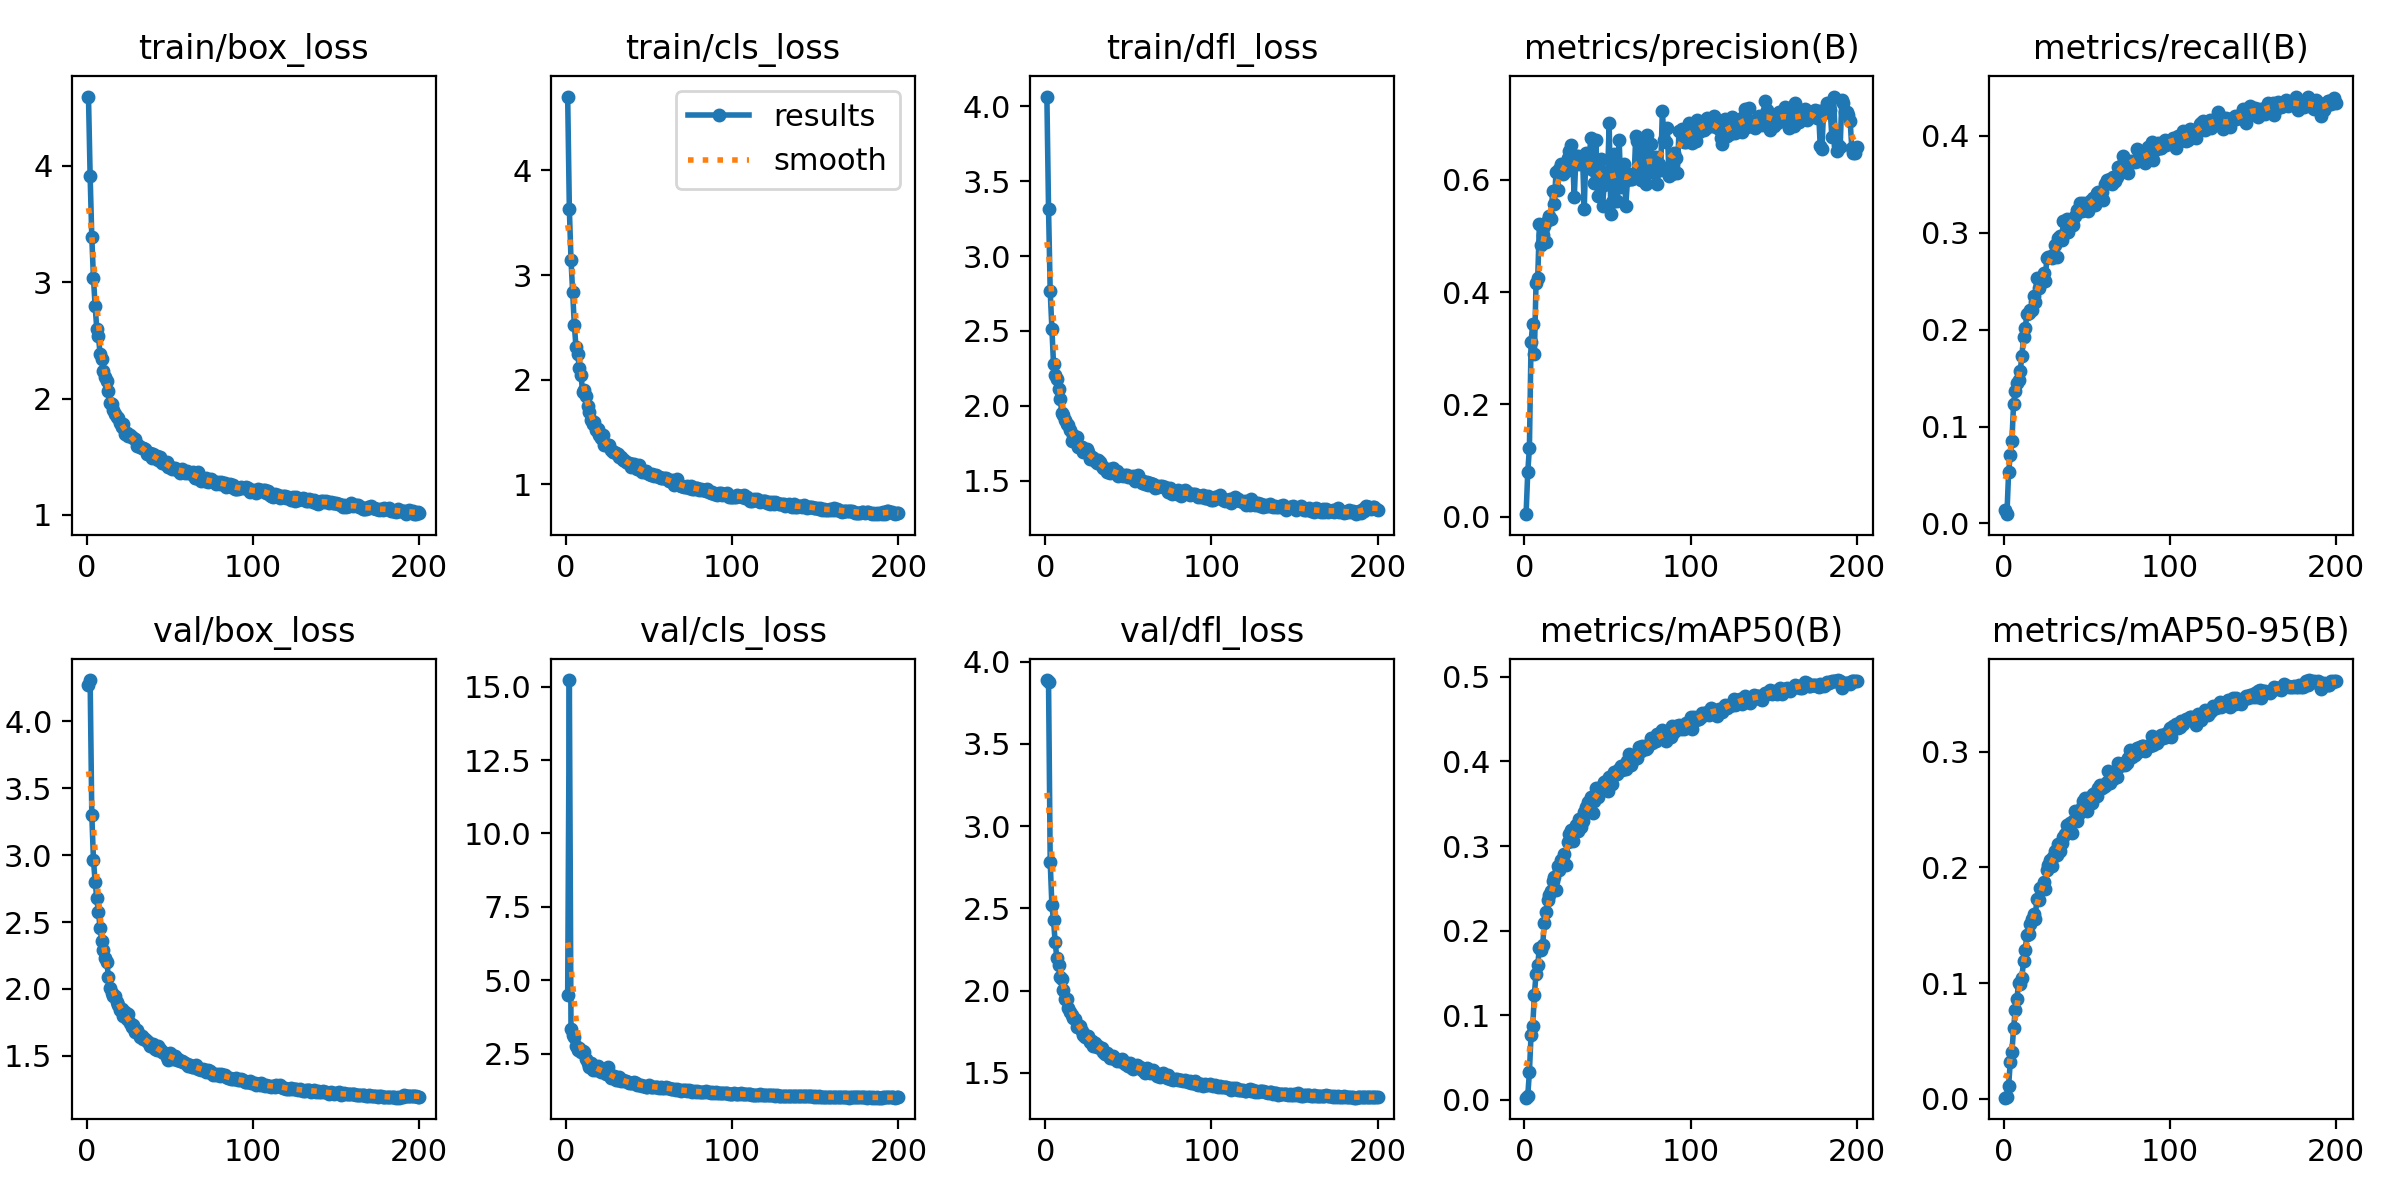

Source data for this figure (header and first rows):
epoch, time, train/box_loss, train/cls_loss, train/dfl_loss, metrics/precision(B), metrics/recall(B), metrics/mAP50(B), metrics/mAP50-95(B), val/box_loss, val/cls_loss, val/dfl_loss, lr/pg0, lr/pg1, lr/pg2
1, 53.88, 4.596, 4.705, 4.065, 0.0043, 0.01362, 0.00268, 0.00072, 4.268, 4.488, 3.888, 0.000166, 0.000166, 0.000166
2, 106.5, 3.913, 3.635, 3.314, 0.07882, 0.0096, 0.00496, 0.0016, 4.307, 15.23, 3.878, 0.0003311, 0.0003311, 0.0003311
3, 156.5, 3.386, 3.146, 2.764, 0.122, 0.05274, 0.03267, 0.01045, 3.302, 3.33, 2.783, 0.0004944, 0.0004944, 0.0004944
4, 207.2, 3.036, 2.839, 2.515, 0.3113, 0.07021, 0.07715, 0.03167, 2.962, 3.125, 2.523, 0.0004926, 0.0004926, 0.0004926
5, 257.2, 2.797, 2.526, 2.277, 0.3442, 0.08554, 0.08699, 0.0405, 2.801, 3.078, 2.427, 0.0004901, 0.0004901, 0.0004901
6, 307.2, 2.6, 2.312, 2.207, 0.2903, 0.1236, 0.1246, 0.06063, 2.677, 2.77, 2.294, 0.0004876, 0.0004876, 0.0004876
7, 357.3, 2.536, 2.246, 2.175, 0.4167, 0.1366, 0.1493, 0.07679, 2.573, 2.636, 2.199, 0.0004852, 0.0004852, 0.0004852
8, 406.5, 2.38, 2.116, 2.114, 0.4247, 0.1451, 0.159, 0.08588, 2.454, 2.694, 2.157, 0.0004827, 0.0004827, 0.0004827
9, 456.3, 2.339, 2.048, 2.042, 0.5215, 0.1481, 0.1799, 0.1003, 2.356, 2.537, 2.084, 0.0004802, 0.0004802, 0.0004802
10, 506.1, 2.234, 1.884, 1.953, 0.4842, 0.1574, 0.1767, 0.09897, 2.293, 2.582, 2.069, 0.0004777, 0.0004777, 0.0004777
11, 555.6, 2.184, 1.903, 1.94, 0.5018, 0.1731, 0.1837, 0.1047, 2.231, 2.569, 2.006, 0.0004752, 0.0004752, 0.0004752
12, 605.2, 2.149, 1.847, 1.906, 0.518, 0.192, 0.2091, 0.119, 2.203, 2.32, 1.948, 0.0004728, 0.0004728, 0.0004728
13, 654.6, 2.063, 1.75, 1.877, 0.4895, 0.2013, 0.2219, 0.1287, 2.093, 2.167, 1.947, 0.0004703, 0.0004703, 0.0004703
14, 703.1, 1.959, 1.692, 1.873, 0.5291, 0.2157, 0.236, 0.1417, 2.004, 2.037, 1.894, 0.0004678, 0.0004678, 0.0004678
15, 752.8, 1.955, 1.614, 1.836, 0.5362, 0.2172, 0.2417, 0.1421, 1.968, 2.173, 1.872, 0.0004654, 0.0004654, 0.0004654
16, 802, 1.903, 1.582, 1.767, 0.5313, 0.2206, 0.2474, 0.1508, 1.949, 1.93, 1.853, 0.0004629, 0.0004629, 0.0004629
17, 851.2, 1.864, 1.596, 1.807, 0.5808, 0.2199, 0.2586, 0.1555, 1.947, 2.091, 1.833, 0.0004604, 0.0004604, 0.0004604
18, 900.2, 1.84, 1.519, 1.77, 0.5571, 0.2349, 0.2639, 0.1597, 1.904, 1.924, 1.83, 0.0004579, 0.0004579, 0.0004579
19, 949.6, 1.834, 1.531, 1.79, 0.6137, 0.2281, 0.2486, 0.1558, 1.881, 2.076, 1.781, 0.0004554, 0.0004554, 0.0004554
20, 999, 1.792, 1.473, 1.727, 0.5825, 0.2533, 0.276, 0.173, 1.842, 1.932, 1.79, 0.000453, 0.000453, 0.000453
21, 1049, 1.756, 1.442, 1.725, 0.6189, 0.2424, 0.2723, 0.1722, 1.848, 1.865, 1.785, 0.0004505, 0.0004505, 0.0004505
22, 1098, 1.78, 1.468, 1.726, 0.6293, 0.2489, 0.284, 0.1818, 1.802, 1.916, 1.755, 0.000448, 0.000448, 0.000448
23, 1148, 1.697, 1.377, 1.691, 0.6112, 0.2494, 0.2829, 0.1813, 1.825, 1.914, 1.733, 0.0004456, 0.0004456, 0.0004456
24, 1197, 1.707, 1.374, 1.691, 0.6266, 0.2586, 0.2907, 0.1874, 1.773, 1.8, 1.72, 0.0004431, 0.0004431, 0.0004431
25, 1247, 1.678, 1.381, 1.709, 0.6155, 0.2504, 0.278, 0.1815, 1.814, 2.045, 1.726, 0.0004406, 0.0004406, 0.0004406
26, 1296, 1.686, 1.377, 1.691, 0.6395, 0.2735, 0.3046, 0.1976, 1.747, 1.758, 1.726, 0.0004381, 0.0004381, 0.0004381
27, 1346, 1.673, 1.329, 1.646, 0.6524, 0.2748, 0.3139, 0.202, 1.712, 1.656, 1.688, 0.0004356, 0.0004356, 0.0004356
28, 1395, 1.659, 1.312, 1.658, 0.6626, 0.2747, 0.3186, 0.2064, 1.729, 1.728, 1.697, 0.0004332, 0.0004332, 0.0004332
29, 1444, 1.649, 1.313, 1.648, 0.6382, 0.2737, 0.3061, 0.2011, 1.675, 1.748, 1.667, 0.0004307, 0.0004307, 0.0004307
30, 1493, 1.594, 1.3, 1.633, 0.5688, 0.2767, 0.3198, 0.2095, 1.694, 1.598, 1.684, 0.0004282, 0.0004282, 0.0004282
31, 1543, 1.597, 1.291, 1.618, 0.6427, 0.2877, 0.3247, 0.2139, 1.671, 1.61, 1.657, 0.0004258, 0.0004258, 0.0004258
32, 1592, 1.587, 1.26, 1.634, 0.6419, 0.2745, 0.3181, 0.2112, 1.641, 1.712, 1.661, 0.0004233, 0.0004233, 0.0004233
33, 1641, 1.572, 1.265, 1.621, 0.6279, 0.2944, 0.3316, 0.2199, 1.652, 1.581, 1.65, 0.0004208, 0.0004208, 0.0004208
34, 1691, 1.578, 1.23, 1.596, 0.6361, 0.2961, 0.3224, 0.2143, 1.63, 1.602, 1.654, 0.0004183, 0.0004183, 0.0004183
35, 1740, 1.567, 1.232, 1.585, 0.6385, 0.2923, 0.3298, 0.2212, 1.629, 1.553, 1.626, 0.0004158, 0.0004158, 0.0004158
36, 1789, 1.52, 1.215, 1.578, 0.549, 0.3116, 0.3405, 0.2264, 1.612, 1.55, 1.615, 0.0004134, 0.0004134, 0.0004134
37, 1839, 1.532, 1.205, 1.56, 0.6476, 0.2992, 0.3462, 0.2288, 1.604, 1.525, 1.624, 0.0004109, 0.0004109, 0.0004109
38, 1888, 1.532, 1.204, 1.575, 0.6213, 0.3139, 0.3521, 0.2367, 1.571, 1.484, 1.607, 0.0004084, 0.0004084, 0.0004084
39, 1938, 1.487, 1.169, 1.551, 0.6407, 0.3011, 0.3456, 0.2322, 1.585, 1.504, 1.592, 0.0004059, 0.0004059, 0.0004059
40, 1987, 1.523, 1.196, 1.58, 0.6753, 0.3089, 0.3574, 0.2387, 1.585, 1.487, 1.591, 0.0004035, 0.0004035, 0.0004035
41, 2036, 1.496, 1.191, 1.585, 0.618, 0.3104, 0.3395, 0.2302, 1.555, 1.523, 1.601, 0.000401, 0.000401, 0.000401
42, 2086, 1.503, 1.168, 1.559, 0.5942, 0.3076, 0.3534, 0.2402, 1.545, 1.481, 1.585, 0.0003985, 0.0003985, 0.0003985
43, 2135, 1.469, 1.147, 1.563, 0.6705, 0.3177, 0.3686, 0.2485, 1.574, 1.413, 1.573, 0.0003961, 0.0003961, 0.0003961
44, 2184, 1.494, 1.183, 1.53, 0.5706, 0.3232, 0.3577, 0.2403, 1.553, 1.439, 1.577, 0.0003936, 0.0003936, 0.0003936
45, 2233, 1.445, 1.134, 1.536, 0.619, 0.3209, 0.3662, 0.2452, 1.531, 1.431, 1.57, 0.0003911, 0.0003911, 0.0003911
46, 2282, 1.444, 1.121, 1.534, 0.638, 0.3305, 0.3692, 0.2477, 1.526, 1.4, 1.582, 0.0003886, 0.0003886, 0.0003886
47, 2332, 1.449, 1.125, 1.527, 0.5531, 0.3219, 0.3719, 0.2527, 1.515, 1.411, 1.566, 0.0003861, 0.0003861, 0.0003861
48, 2381, 1.456, 1.128, 1.54, 0.5918, 0.3309, 0.3752, 0.2579, 1.493, 1.377, 1.552, 0.0003837, 0.0003837, 0.0003837
49, 2430, 1.412, 1.11, 1.535, 0.6031, 0.3299, 0.3773, 0.2604, 1.469, 1.361, 1.559, 0.0003812, 0.0003812, 0.0003812
50, 2479, 1.415, 1.099, 1.525, 0.6017, 0.3249, 0.3654, 0.2491, 1.518, 1.422, 1.545, 0.0003787, 0.0003787, 0.0003787
51, 2528, 1.392, 1.087, 1.526, 0.701, 0.3222, 0.3817, 0.2602, 1.497, 1.377, 1.558, 0.0003763, 0.0003763, 0.0003763
52, 2577, 1.407, 1.1, 1.525, 0.5401, 0.3328, 0.3795, 0.2584, 1.479, 1.375, 1.532, 0.0003738, 0.0003738, 0.0003738
53, 2625, 1.402, 1.08, 1.533, 0.5605, 0.3302, 0.373, 0.256, 1.496, 1.376, 1.522, 0.0003713, 0.0003713, 0.0003713
54, 2674, 1.385, 1.088, 1.5, 0.6459, 0.3356, 0.3872, 0.2635, 1.468, 1.355, 1.542, 0.0003688, 0.0003688, 0.0003688
55, 2724, 1.382, 1.079, 1.512, 0.6293, 0.329, 0.3868, 0.2649, 1.475, 1.349, 1.546, 0.0003663, 0.0003663, 0.0003663
56, 2772, 1.364, 1.069, 1.534, 0.5619, 0.3412, 0.3854, 0.2622, 1.464, 1.341, 1.535, 0.0003639, 0.0003639, 0.0003639
57, 2822, 1.398, 1.063, 1.504, 0.6719, 0.3417, 0.3914, 0.269, 1.464, 1.354, 1.537, 0.0003614, 0.0003614, 0.0003614
58, 2871, 1.377, 1.062, 1.482, 0.5868, 0.3409, 0.3944, 0.2717, 1.453, 1.328, 1.515, 0.0003589, 0.0003589, 0.0003589
59, 2920, 1.364, 1.058, 1.494, 0.6142, 0.3415, 0.3904, 0.2686, 1.448, 1.327, 1.516, 0.0003565, 0.0003565, 0.0003565
60, 2969, 1.38, 1.064, 1.48, 0.6279, 0.3338, 0.3943, 0.2699, 1.441, 1.353, 1.498, 0.000354, 0.000354, 0.000354
... 140 more rows
